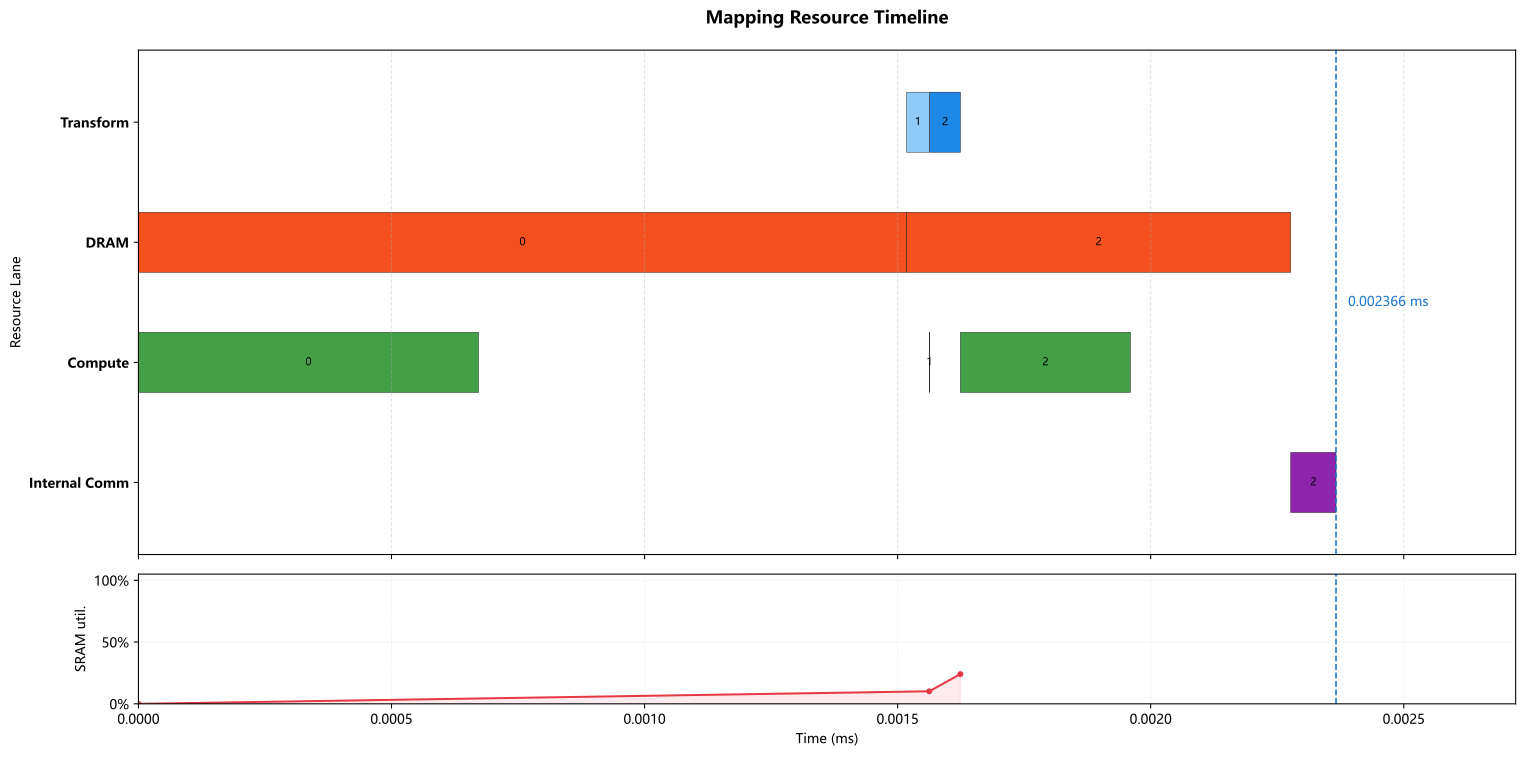

The table this chart was drawn from, first rows:
op_index, op_name, op_type, cores, num_cores, partition, input_tensors, output_tensor, transform_ms, compute_ms, local_dram_ms, local_sram_ms, max_weight_capacity_per_core_bytes, max_kv_capacity_per_core_bytes, max_io_capacity_per_core_bytes, cumulative_weight_capacity_per_core_byte…, cumulative_kv_capacity_per_core_bytes, max_io_capacity_per_core_so_far_bytes, internal_comm_ms, op_latency_ms, step_latency_ms, compute_start_time_ms, prefetch_window_ms, prefetch_dram_hidden_ms
0, LPU_expert0_up_linear, GEMM, 0-63, 64, output_split, previous=external/input, LPU_expert0_gate_up=expert_intermediate2…, 0.000000000, 0.000672, 0.001518, 0.000000000, 344064, 0.0, 7264, 344064, 0.0, 7264, 0.000000000, 0.001518, 0.001518, 0.000000000, 0.000000000, 0.000000000
1, LPU_expert0_silu_mul, ELEMENTWISE, 0-63, 64, expert_intermediate_split, LPU_expert0_gate_up=expert_intermediate2…, LPU_expert0_activation=expert_intermedia…, 0.00004475, 0.000001000, 0.000000000, 0.000000000, 0.0, 0.0, 96.0, 344064, 0.0, 7264, 0.000000000, 0.000001000, 0.00004575, 0.001563, 0.00004475, 0.000000000
2, LPU_expert0_down_linear, GEMM, 0-63, 64, output_split, LPU_expert0_activation=expert_intermedia…, LPU_expert0_routed_output=hidden@0-63, 0.0000605, 0.000336, 0.0007589, 0.000000000, 172032, 0.0, 3184, 516096, 0.0, 7264, 0.0000895, 0.0007421, 0.0008026, 0.001624, 0.0001062, 0.0001062
